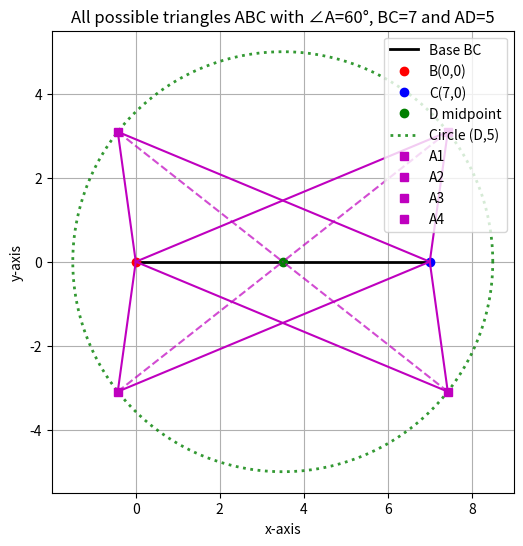

Here is the Python script that generated this plot:
import matplotlib.pyplot as plt
import numpy as np

# Define B and C
B = np.array([0, 0])
C = np.array([7, 0])

# Midpoint D
D = (B + C) / 2

# Median circle parameters
radius_AD = 5

# Circle radius for angle condition
R = 7 / np.sqrt(3)

# Centres O1 and O2 of the angle-locus circles
O1 = D + np.array([0, R])
O2 = D - np.array([0, R])

# Function to find circle intersections
def circle_intersections(c1, r1, c2, r2):
    x1, y1 = c1
    x2, y2 = c2
    dx, dy = x2 - x1, y2 - y1
    d = np.hypot(dx, dy)
    if d > r1 + r2 or d < abs(r1 - r2) or d == 0:
        return []
    a = (r1**2 - r2**2 + d**2) / (2 * d)
    h = np.sqrt(max(r1**2 - a**2, 0))
    xm = x1 + a * dx / d
    ym = y1 + a * dy / d
    rx = -dy * (h / d)
    ry = dx * (h / d)
    p1 = (xm + rx, ym + ry)
    p2 = (xm - rx, ym - ry)
    return [p1, p2]

# Find intersections (possible A points)
A_candidates = []
for O in [O1, O2]:
    intersections = circle_intersections(D, radius_AD, O, R)
    A_candidates.extend(intersections)

# Plotting
fig, ax = plt.subplots(figsize=(8, 6))

# Plot base BC
ax.plot([B[0], C[0]], [B[1], C[1]], 'k-', lw=2, label='Base BC')

# Plot points B, C, D
ax.plot(B[0], B[1], 'ro', label='B(0,0)')
ax.plot(C[0], C[1], 'bo', label='C(7,0)')
ax.plot(D[0], D[1], 'go', label='D midpoint')

# Plot the circle with center D and radius 5 (median circle)
theta = np.linspace(0, 2*np.pi, 400)
ax.plot(D[0] + radius_AD*np.cos(theta), D[1] + radius_AD*np.sin(theta),
        'g:', lw=2, alpha=0.8, label='Circle (D,5)')

# Plot all possible triangles
for i, A in enumerate(A_candidates, 1):
    A = np.array(A)
    ax.plot(A[0], A[1], 'ms', label=f'A{i}')
    ax.plot([A[0], B[0]], [A[1], B[1]], 'm-')
    ax.plot([A[0], C[0]], [A[1], C[1]], 'm-')
    ax.plot([A[0], D[0]], [A[1], D[1]], 'm--', alpha=0.7)  # Median

# Formatting
ax.set_aspect('equal', 'box')
ax.set_xlabel('x-axis')
ax.set_ylabel('y-axis')
ax.set_title('All possible triangles ABC with ∠A=60°, BC=7 and AD=5')
ax.legend(loc='upper right')   # Legend at the corner
ax.grid(True)

# Save the figure
plt.savefig("fig6.png", dpi=300, bbox_inches='tight')
plt.show()

